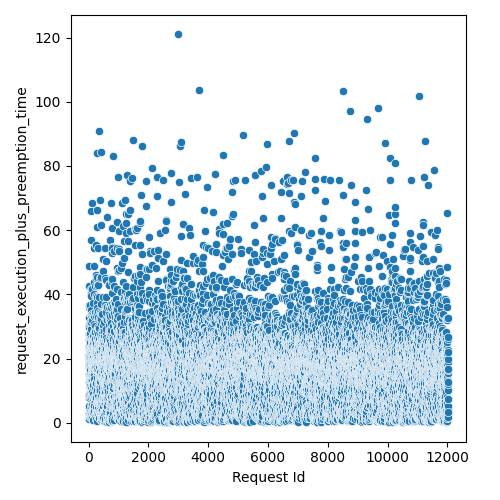

Source data for this figure (header and first rows):
Request Id, request_execution_plus_preemption_time
4, 2.676
5, 8.362
3, 12.68
8, 19.09
1, 21.19
0, 23.45
6, 25.94
7, 27.51
9, 29.63
2, 32.55
14, 5.296
10, 7.726
15, 8.908
24, 8.716
16, 15.34
13, 17.29
21, 19.9
19, 21.18
20, 23.84
22, 17.89
12, 29.72
25, 27.63
23, 36.03
17, 36.69
18, 42.55
11, 48.76
26, 1.305
28, 3.111
27, 29.94
36, 1.88
33, 3.399
37, 9.225
32, 15.59
34, 18.91
35, 23.03
31, 18.84
29, 30.88
30, 28.21
44, 11.08
45, 11.66
43, 12.34
42, 13.41
41, 13.83
40, 22.35
39, 26.32
38, 26.4
57, 2.663
56, 7.82
52, 11.48
48, 15.4
47, 17.42
58, 18.58
51, 19.63
59, 20.31
54, 21.44
46, 23.65
60, 24.9
53, 31.16
49, 31.28
50, 36.57
... 11,971 more rows
